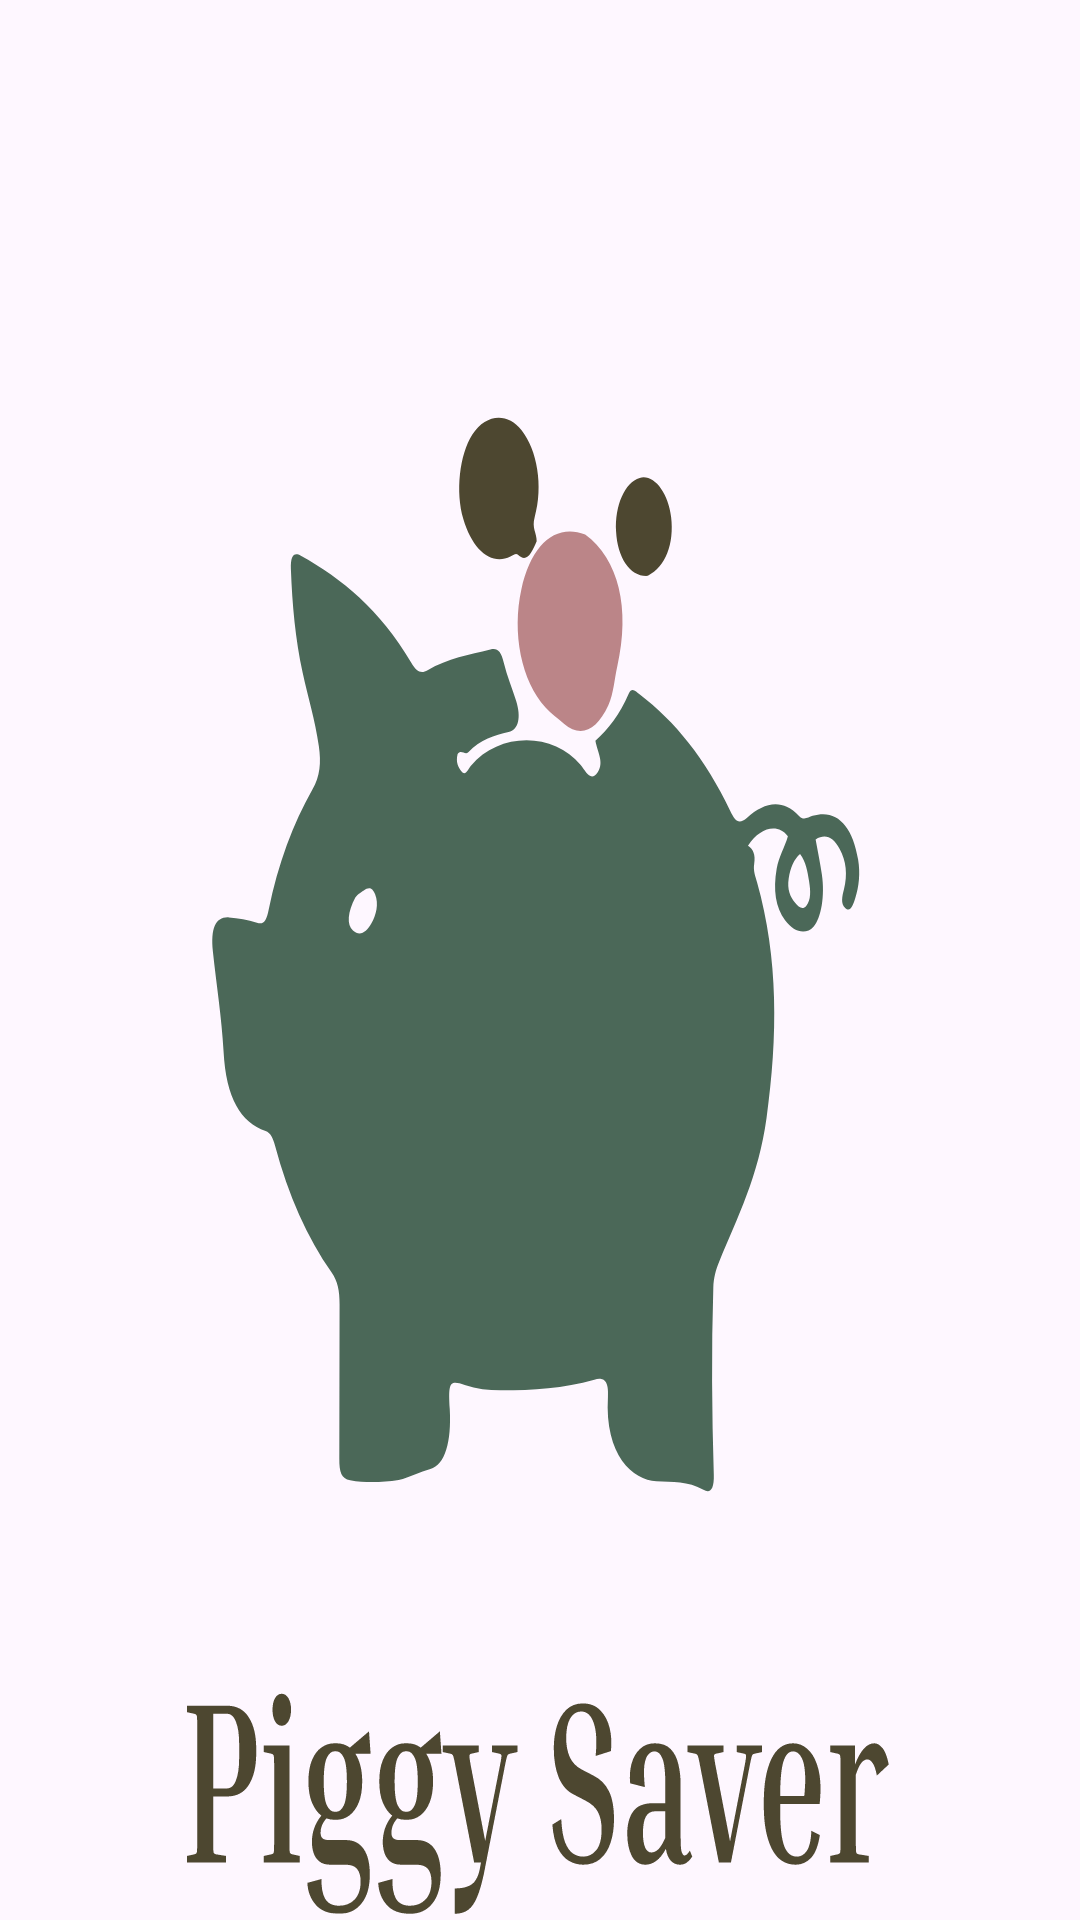

Android layout source for this screen:
<!-- AndroidManifest.xml: application theme Theme.PiggyBankApp -->
<!-- res/layout/header.xml -->
<?xml version="1.0" encoding="utf-8"?>
    <LinearLayout xmlns:android="http://schemas.android.com/apk/res/android"
        android:layout_width="200dp"
        android:layout_height="200dp"
        android:layout_marginLeft="50dp"
        android:layout_marginBottom="40dp"
        android:background="@drawable/logo_1"
        android:gravity="bottom"


    >


   <TextView
       android:layout_width="wrap_content"
       android:layout_height="wrap_content"

       />


    </LinearLayout>
<!-- resources referenced by this layout -->
<resources>
  <!-- drawable logo_1: vector/xml drawable (drawable, 15222 chars, omitted) -->
  <style name="Theme.PiggyBankApp" parent="Base.Theme.PiggyBankApp" />
  <style name="Base.Theme.PiggyBankApp" parent="Theme.Material3.DayNight.NoActionBar">
          
          
      </style>
</resources>
